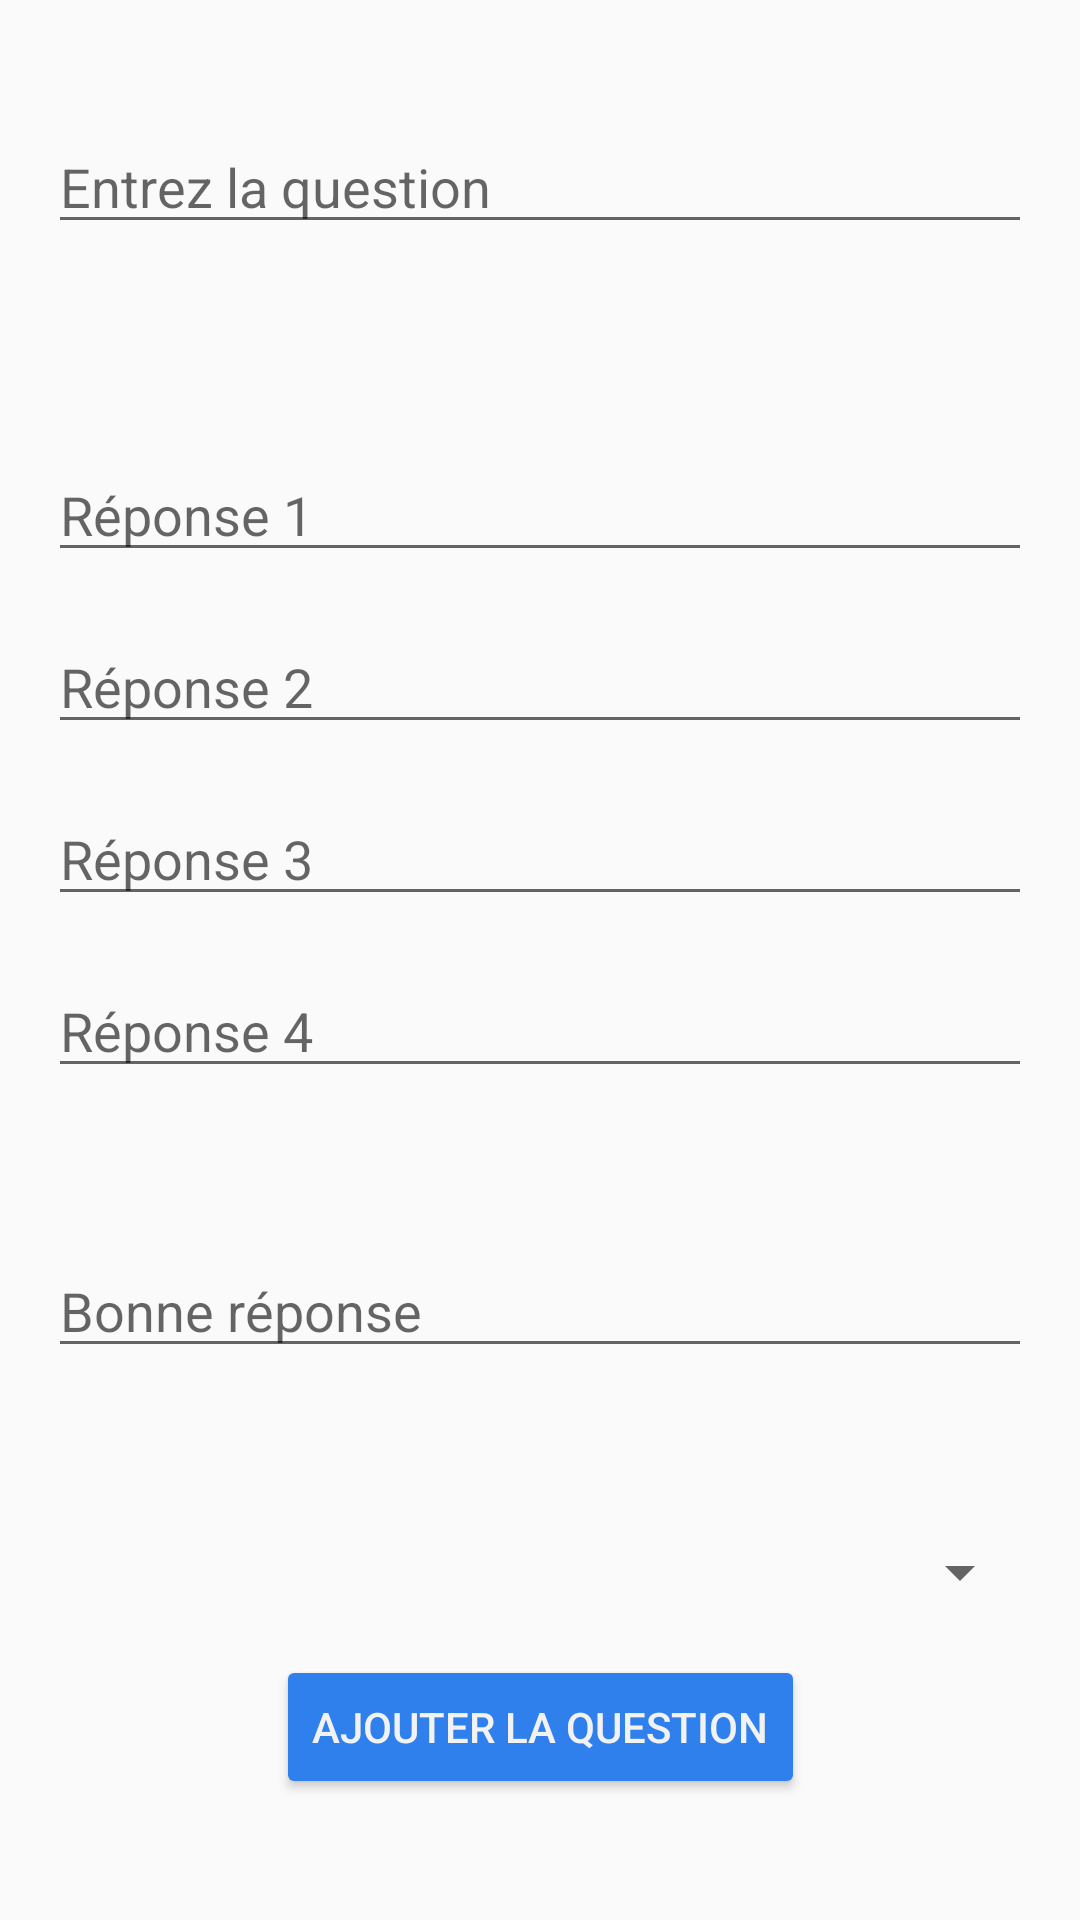

Here is an Android app screen rendered from its layout file. Give the layout XML and the strings, colors and styles it references.
<!-- AndroidManifest.xml: application theme Theme.AppCompat.Light -->
<!-- res/layout/activity_question_form.xml -->
<?xml version="1.0" encoding="utf-8"?>
<androidx.constraintlayout.widget.ConstraintLayout xmlns:android="http://schemas.android.com/apk/res/android"
    xmlns:app="http://schemas.android.com/apk/res-auto"
    android:layout_width="match_parent"
    android:layout_height="match_parent"
    android:padding="16dp">

    <EditText
        android:id="@+id/questionInput"
        android:layout_width="0dp"
        android:layout_height="wrap_content"
        android:layout_marginTop="24dp"
        android:hint="@string/entrez_la_question"
        app:layout_constraintEnd_toEndOf="parent"
        app:layout_constraintHorizontal_bias="0.0"
        app:layout_constraintStart_toStartOf="parent"
        app:layout_constraintTop_toTopOf="parent" />

    <EditText
        android:id="@+id/answer1Input"
        android:layout_width="0dp"
        android:layout_height="wrap_content"
        android:layout_marginTop="68dp"
        android:hint="@string/r_ponse_1"
        app:layout_constraintEnd_toEndOf="parent"
        app:layout_constraintHorizontal_bias="0.0"
        app:layout_constraintStart_toStartOf="parent"
        app:layout_constraintTop_toBottomOf="@id/questionInput" />

    <EditText
        android:id="@+id/answer2Input"
        android:layout_width="0dp"
        android:layout_height="wrap_content"
        android:layout_marginTop="16dp"
        android:hint="@string/r_ponse_2"
        app:layout_constraintEnd_toEndOf="parent"
        app:layout_constraintHorizontal_bias="0.0"
        app:layout_constraintStart_toStartOf="parent"
        app:layout_constraintTop_toBottomOf="@id/answer1Input" />

    <EditText
        android:id="@+id/answer3Input"
        android:layout_width="0dp"
        android:layout_height="wrap_content"
        android:layout_marginTop="16dp"
        android:hint="@string/r_ponse_3"
        app:layout_constraintEnd_toEndOf="parent"
        app:layout_constraintHorizontal_bias="0.0"
        app:layout_constraintStart_toStartOf="parent"
        app:layout_constraintTop_toBottomOf="@id/answer2Input" />

    <EditText
        android:id="@+id/answer4Input"
        android:layout_width="0dp"
        android:layout_height="wrap_content"
        android:layout_marginTop="16dp"
        android:hint="@string/r_ponse_4"
        app:layout_constraintEnd_toEndOf="parent"
        app:layout_constraintHorizontal_bias="0.0"
        app:layout_constraintStart_toStartOf="parent"
        app:layout_constraintTop_toBottomOf="@id/answer3Input" />

    <EditText
        android:id="@+id/correctAnswerInput"
        android:layout_width="0dp"
        android:layout_height="wrap_content"
        android:layout_marginTop="52dp"
        android:hint="@string/bonne_r_ponse"
        app:layout_constraintEnd_toEndOf="parent"
        app:layout_constraintHorizontal_bias="0.0"
        app:layout_constraintStart_toStartOf="parent"
        app:layout_constraintTop_toBottomOf="@id/answer4Input" />

    <Spinner
        android:id="@+id/categorySpinner"
        android:layout_width="0dp"
        android:layout_height="wrap_content"
        android:layout_marginTop="56dp"
        app:layout_constraintEnd_toEndOf="parent"
        app:layout_constraintHorizontal_bias="0.0"
        app:layout_constraintStart_toStartOf="parent"
        app:layout_constraintTop_toBottomOf="@id/correctAnswerInput" />

    <Button
        android:id="@+id/addQuestionButton"
        android:layout_width="wrap_content"
        android:layout_height="wrap_content"
        android:backgroundTint="#2F80ED"
        android:text="@string/ajouter_la_question"
        android:textColor="#F2F2F2"
        app:layout_constraintBottom_toBottomOf="parent"
        app:layout_constraintEnd_toEndOf="parent"
        app:layout_constraintStart_toStartOf="parent"
        app:layout_constraintTop_toBottomOf="@id/categorySpinner"
        app:layout_constraintVertical_bias="0.388" />

</androidx.constraintlayout.widget.ConstraintLayout>
<!-- resources referenced by this layout -->
<resources>
  <string name="ajouter_la_question">Ajouter la question</string>
  <string name="bonne_r_ponse">Bonne réponse</string>
  <string name="entrez_la_question">Entrez la question</string>
  <string name="r_ponse_1">Réponse 1</string>
  <string name="r_ponse_2">Réponse 2</string>
  <string name="r_ponse_3">Réponse 3</string>
  <string name="r_ponse_4">Réponse 4</string>
</resources>
